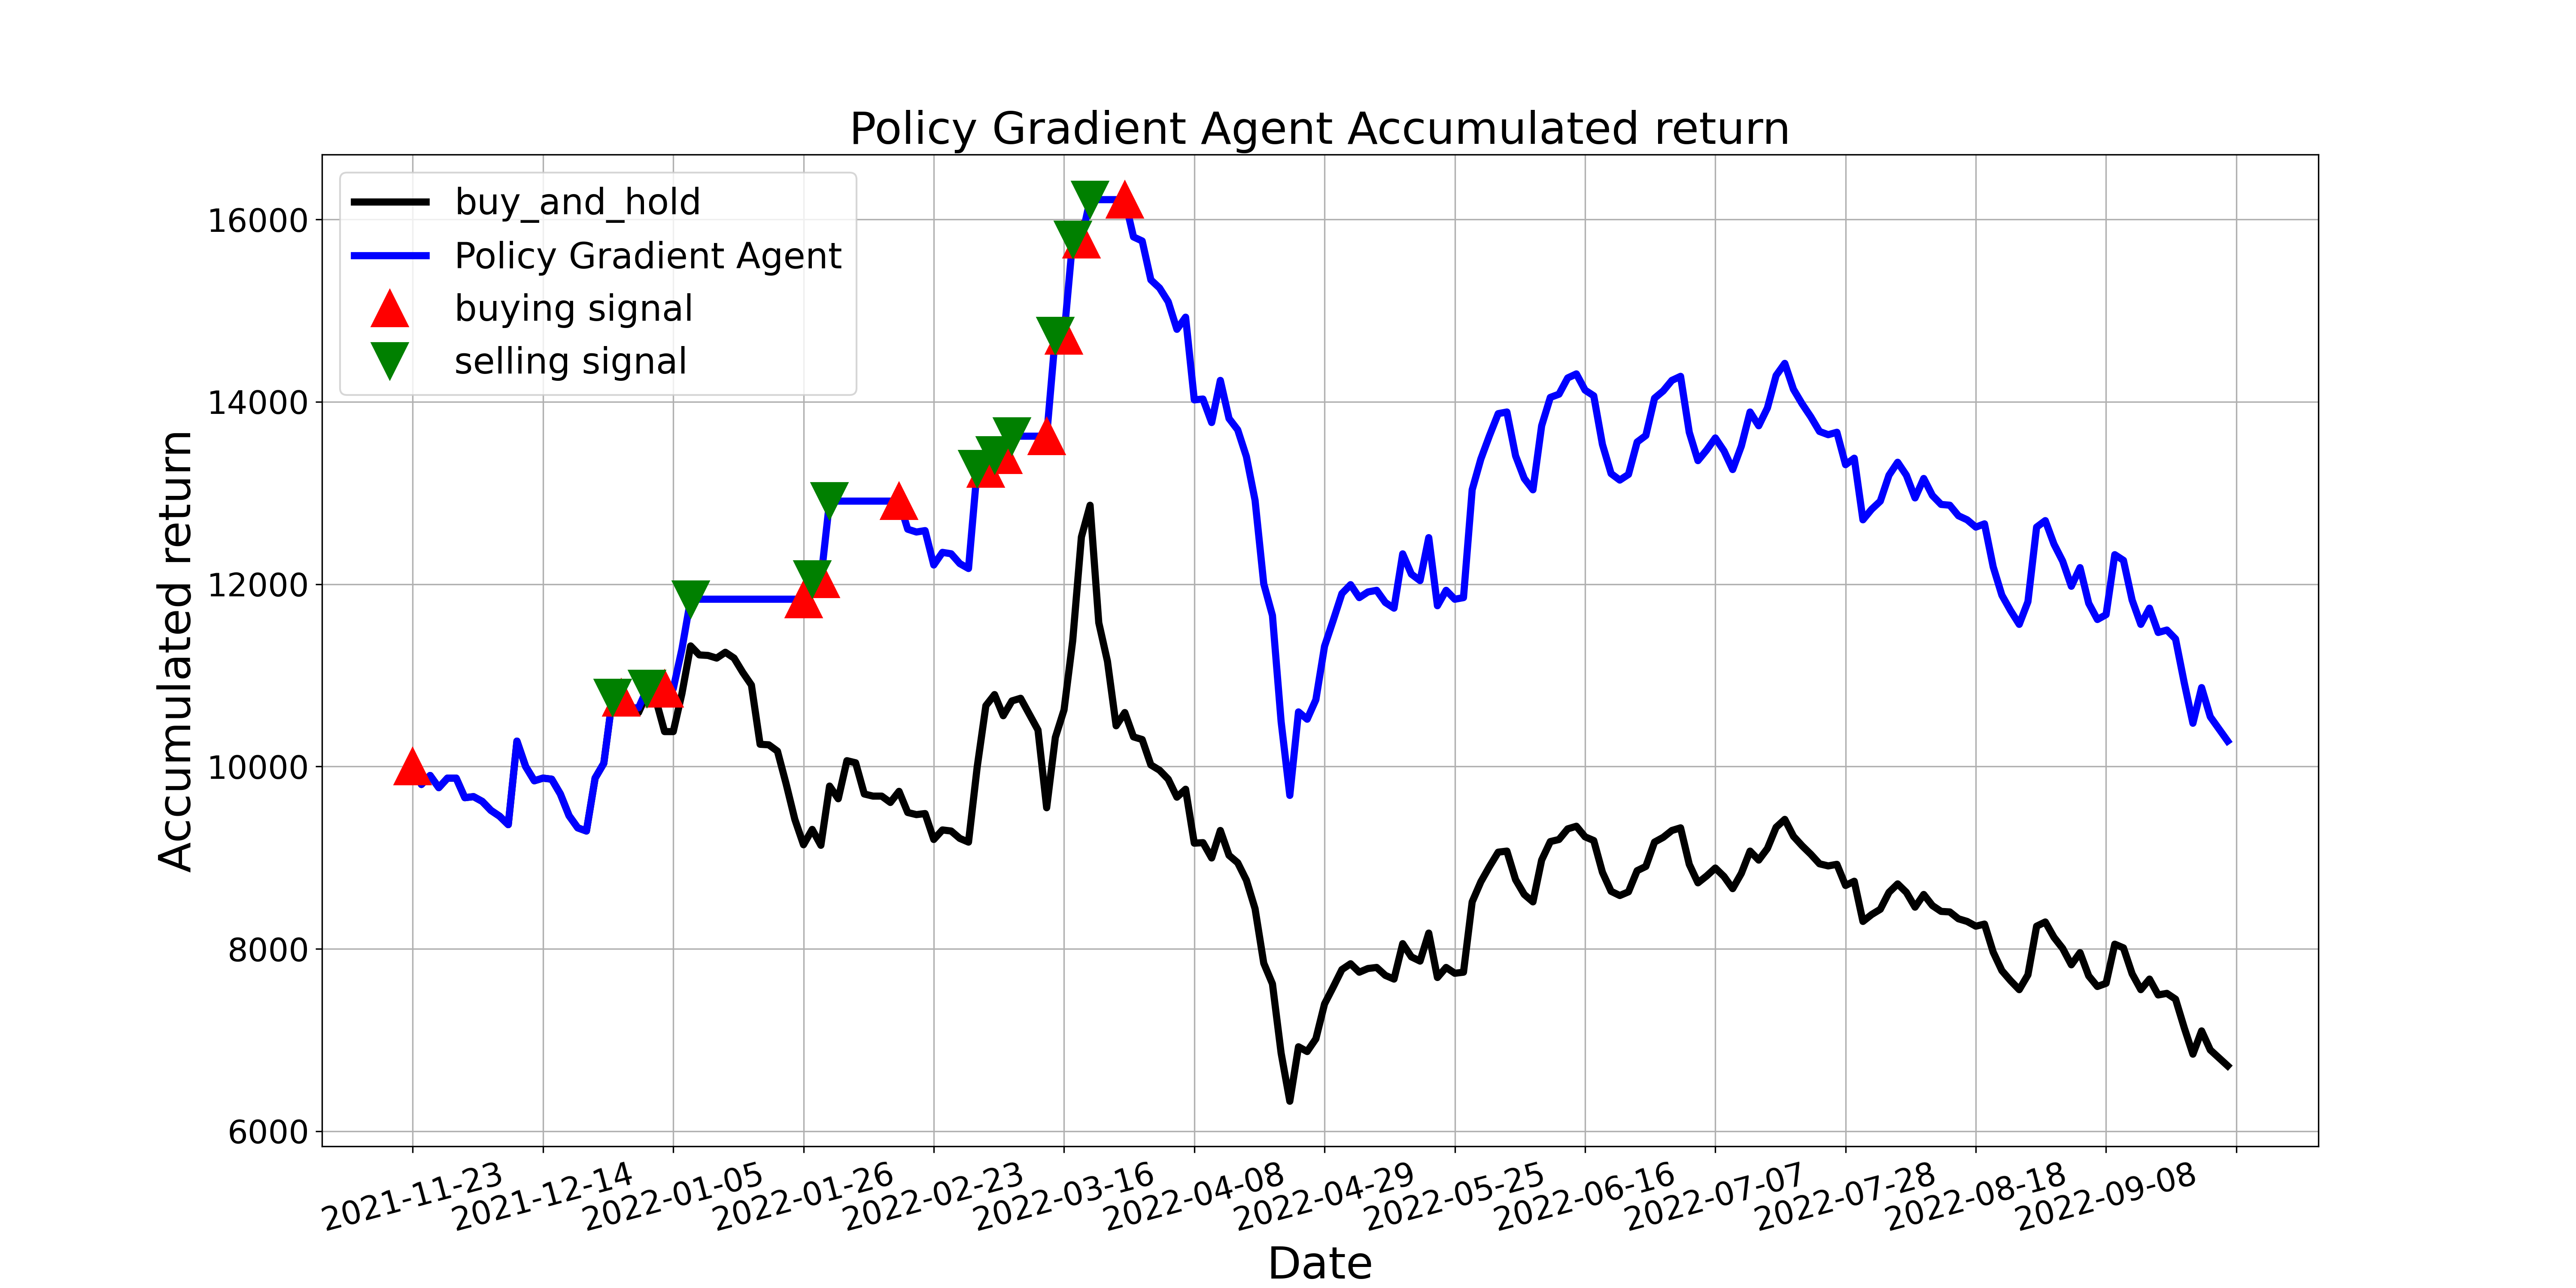

Data behind this chart, as committed beside it:
, tradeDate, B&H, action, operation, return
0, 2021-11-23, 10000, 1, 1, 10000
1, 2021-11-24, 9803, 1, 0, 9803
2, 2021-11-25, 9901, 2, 0, 9901
3, 2021-11-26, 9768, 1, 0, 9768
4, 2021-11-29, 9872, 2, 0, 9872
5, 2021-11-30, 9872, 0, 0, 9872
6, 2021-12-01, 9658, 2, 0, 9658
7, 2021-12-02, 9669, 0, 0, 9669
8, 2021-12-03, 9617, 2, 0, 9617
9, 2021-12-06, 9519, 0, 0, 9519
10, 2021-12-07, 9455, 1, 0, 9455
11, 2021-12-08, 9362, 2, 0, 9362
12, 2021-12-09, 10278, 1, 0, 10278
13, 2021-12-10, 10000, 2, 0, 10000
14, 2021-12-13, 9843, 1, 0, 9843
15, 2021-12-14, 9872, 2, 0, 9872
16, 2021-12-15, 9861, 1, 0, 9861
17, 2021-12-16, 9698, 0, 0, 9698
18, 2021-12-17, 9461, 1, 0, 9461
19, 2021-12-20, 9327, 0, 0, 9327
20, 2021-12-21, 9292, 1, 0, 9292
21, 2021-12-22, 9872, 2, 0, 9872
22, 2021-12-23, 10035, 1, 0, 10035
23, 2021-12-24, 10754, 2, 2, 10754
24, 2021-12-27, 10702, 1, 1, 10754
25, 2021-12-28, 10592, 2, 0, 10643
26, 2021-12-29, 10592, 1, 0, 10643
27, 2021-12-30, 10800, 2, 2, 10853
28, 2021-12-31, 10731, 0, 0, 10853
29, 2022-01-04, 10383, 1, 1, 10853
30, 2022-01-05, 10383, 2, 0, 10853
31, 2022-01-06, 10800, 0, 0, 11289
32, 2022-01-07, 11322, 2, 2, 11835
33, 2022-01-10, 11224, 0, 0, 11835
34, 2022-01-11, 11218, 2, 0, 11835
35, 2022-01-12, 11189, 0, 0, 11835
36, 2022-01-13, 11253, 2, 0, 11835
37, 2022-01-14, 11189, 2, 0, 11835
38, 2022-01-17, 11032, 0, 0, 11835
39, 2022-01-18, 10893, 2, 0, 11835
40, 2022-01-19, 10244, 0, 0, 11835
41, 2022-01-20, 10238, 2, 0, 11835
42, 2022-01-21, 10168, 0, 0, 11835
43, 2022-01-24, 9809, 2, 0, 11835
44, 2022-01-25, 9420, 0, 0, 11835
45, 2022-01-26, 9142, 1, 1, 11835
46, 2022-01-27, 9310, 2, 2, 12053
47, 2022-01-28, 9136, 1, 1, 12053
48, 2022-02-07, 9785, 2, 2, 12911
49, 2022-02-08, 9646, 0, 0, 12911
50, 2022-02-09, 10064, 2, 0, 12911
51, 2022-02-10, 10041, 0, 0, 12911
52, 2022-02-11, 9698, 2, 0, 12911
53, 2022-02-14, 9675, 0, 0, 12911
54, 2022-02-15, 9675, 2, 0, 12911
55, 2022-02-16, 9606, 0, 0, 12911
56, 2022-02-17, 9727, 1, 1, 12911
57, 2022-02-18, 9495, 2, 0, 12603
58, 2022-02-21, 9472, 1, 0, 12572
59, 2022-02-22, 9484, 2, 0, 12587
... 150 more rows
